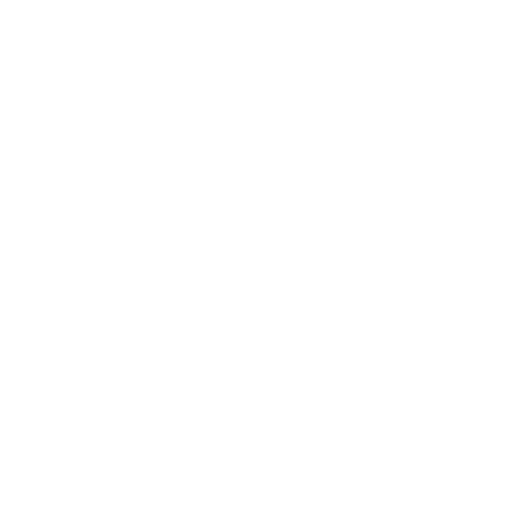
t = 0.00 s
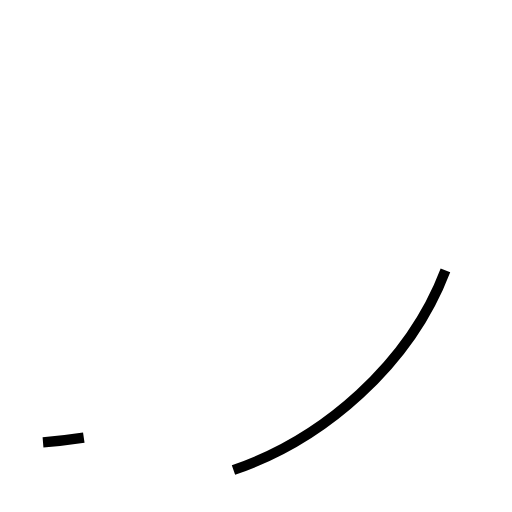
t = 1.00 s
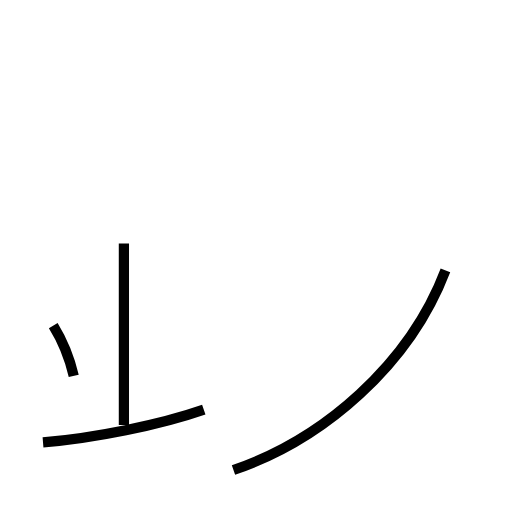
t = 2.05 s
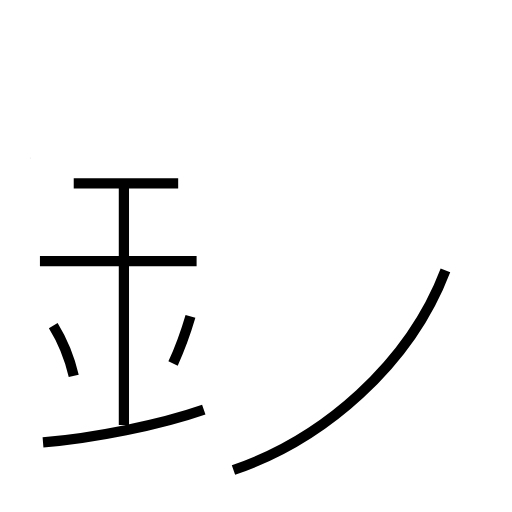
t = 3.14 s
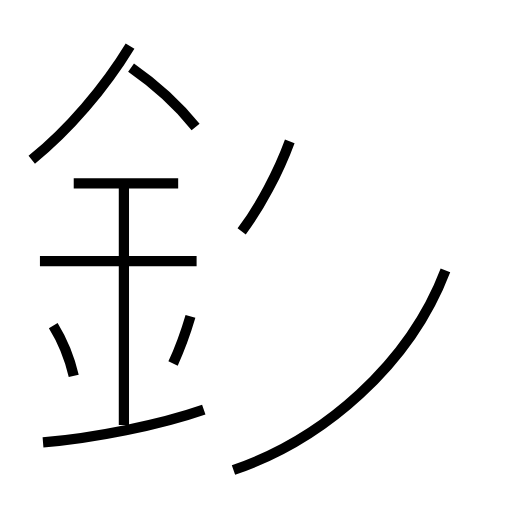
t = 4.14 s
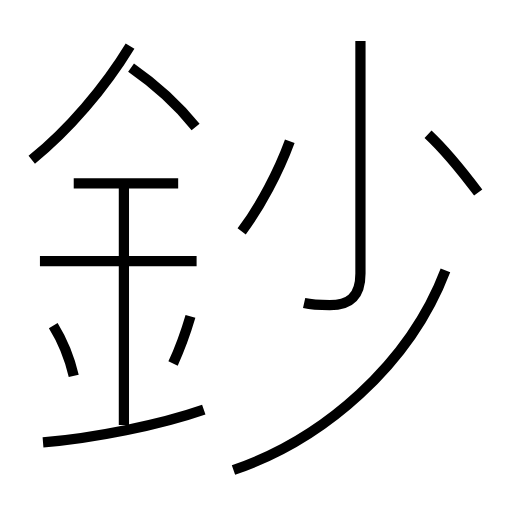
t = 5.27 s

The animated SVG that drew these frames (rendered in a browser with its animation timeline set to each time). Animation: 12 SMIL elements (animate=12); one cycle of 5.27 s.

<?xml version='1.0' encoding='utf-8'?>
<svg viewBox="0.0 -6.0 50.0 50.0" version="1.1" xmlns="http://www.w3.org/2000/svg"><rect x="-1000" y="-1000" width="2000" height="2000" stroke="white" fill="white" /><g style="fill:none;stroke:#000000;stroke-width:1"><path d="M 22.8 1.9 C 31.6 -1.1 40.0 -8.4 43.5 -17.6 " transform="translate(0.0 38.0)" stroke-dasharray="29.320589489991324" stroke-dashoffset="29.320589489991324"><animate attributeName="stroke-dashoffset" from="29.320589489991324" to="0" dur="0.8796176846997397s" begin="0s" fill="freeze" /></path><path d="M 4.2 -0.8 C 9.1 -1.2 15.6 -2.5 19.9 -4.0 " transform="translate(0.0 38.0)" stroke-dasharray="16.05813635318834" stroke-dashoffset="16.05813635318834"><animate attributeName="stroke-dashoffset" from="16.05813635318834" to="0" dur="0.48174409059565015s" begin="0.8796176846997397s" fill="freeze" /></path><path d="M 7.2 -7.3 C 6.8 -9.0 6.0 -10.9 5.2 -12.2 " transform="translate(0.0 38.0)" stroke-dasharray="5.312366148894571" stroke-dashoffset="5.312366148894571"><animate attributeName="stroke-dashoffset" from="5.312366148894571" to="0" dur="0.15937098446683715s" begin="1.3613617752953897s" fill="freeze" /></path><path d="M 12.1 -2.5 L 12.1 -26.1 " transform="translate(0.0 38.0)" stroke-dasharray="23.6" stroke-dashoffset="23.6"><animate attributeName="stroke-dashoffset" from="23.6" to="0" dur="0.708s" begin="1.5207327597622269s" fill="freeze" /></path><path d="M 16.9 -8.5 C 17.5 -9.8 18.1 -11.4 18.6 -13.1 " transform="translate(0.0 38.0)" stroke-dasharray="4.908265456390707" stroke-dashoffset="4.908265456390707"><animate attributeName="stroke-dashoffset" from="4.908265456390707" to="0" dur="0.1472479636917212s" begin="2.228732759762227s" fill="freeze" /></path><path d="M 19.2 -18.5 L 3.9 -18.5 " transform="translate(0.0 38.0)" stroke-dasharray="15.299999999999999" stroke-dashoffset="15.299999999999999"><animate attributeName="stroke-dashoffset" from="15.299999999999999" to="0" dur="0.45899999999999996s" begin="2.375980723453948s" fill="freeze" /></path><path d="M 17.4 -26.1 L 7.2 -26.1 " transform="translate(0.0 38.0)" stroke-dasharray="10.2" stroke-dashoffset="10.2"><animate attributeName="stroke-dashoffset" from="10.2" to="0" dur="0.306s" begin="2.834980723453948s" fill="freeze" /></path><path d="M 3.1 -28.4 C 6.7 -31.3 10.2 -35.4 12.7 -39.5 " transform="translate(0.0 38.0)" stroke-dasharray="14.743480756846328" stroke-dashoffset="14.743480756846328"><animate attributeName="stroke-dashoffset" from="14.743480756846328" to="0" dur="0.44230442270538983s" begin="3.140980723453948s" fill="freeze" /></path><path d="M 19.1 -31.6 C 17.5 -33.6 15.1 -35.8 12.8 -37.4 " transform="translate(0.0 38.0)" stroke-dasharray="8.589881603654437" stroke-dashoffset="8.589881603654437"><animate attributeName="stroke-dashoffset" from="8.589881603654437" to="0" dur="0.2576964481096331s" begin="3.583285146159338s" fill="freeze" /></path><path d="M 23.6 -21.4 C 25.4 -23.8 27.2 -27.2 28.3 -30.2 " transform="translate(0.0 38.0)" stroke-dasharray="10.007884592173582" stroke-dashoffset="10.007884592173582"><animate attributeName="stroke-dashoffset" from="10.007884592173582" to="0" dur="0.3002365377652074s" begin="3.840981594268971s" fill="freeze" /></path><path d="M 29.7 -14.4 C 30.6 -14.2 31.4 -14.2 32.2 -14.2 C 34.0 -14.2 35.2 -14.9 35.2 -17.3 L 35.2 -40.0 " transform="translate(0.0 38.0)" stroke-dasharray="30.199095283956954" stroke-dashoffset="30.199095283956954"><animate attributeName="stroke-dashoffset" from="30.199095283956954" to="0" dur="0.9059728585187086s" begin="4.1412181320341785s" fill="freeze" /></path><path d="M 46.7 -25.2 C 45.2 -27.2 43.3 -29.5 41.8 -30.9" transform="translate(0.0 38.0)" stroke-dasharray="7.524833559178056" stroke-dashoffset="7.524833559178056"><animate attributeName="stroke-dashoffset" from="7.524833559178056" to="0" dur="0.22574500677534168s" begin="5.047190990552887s" fill="freeze" /></path></g></svg>
